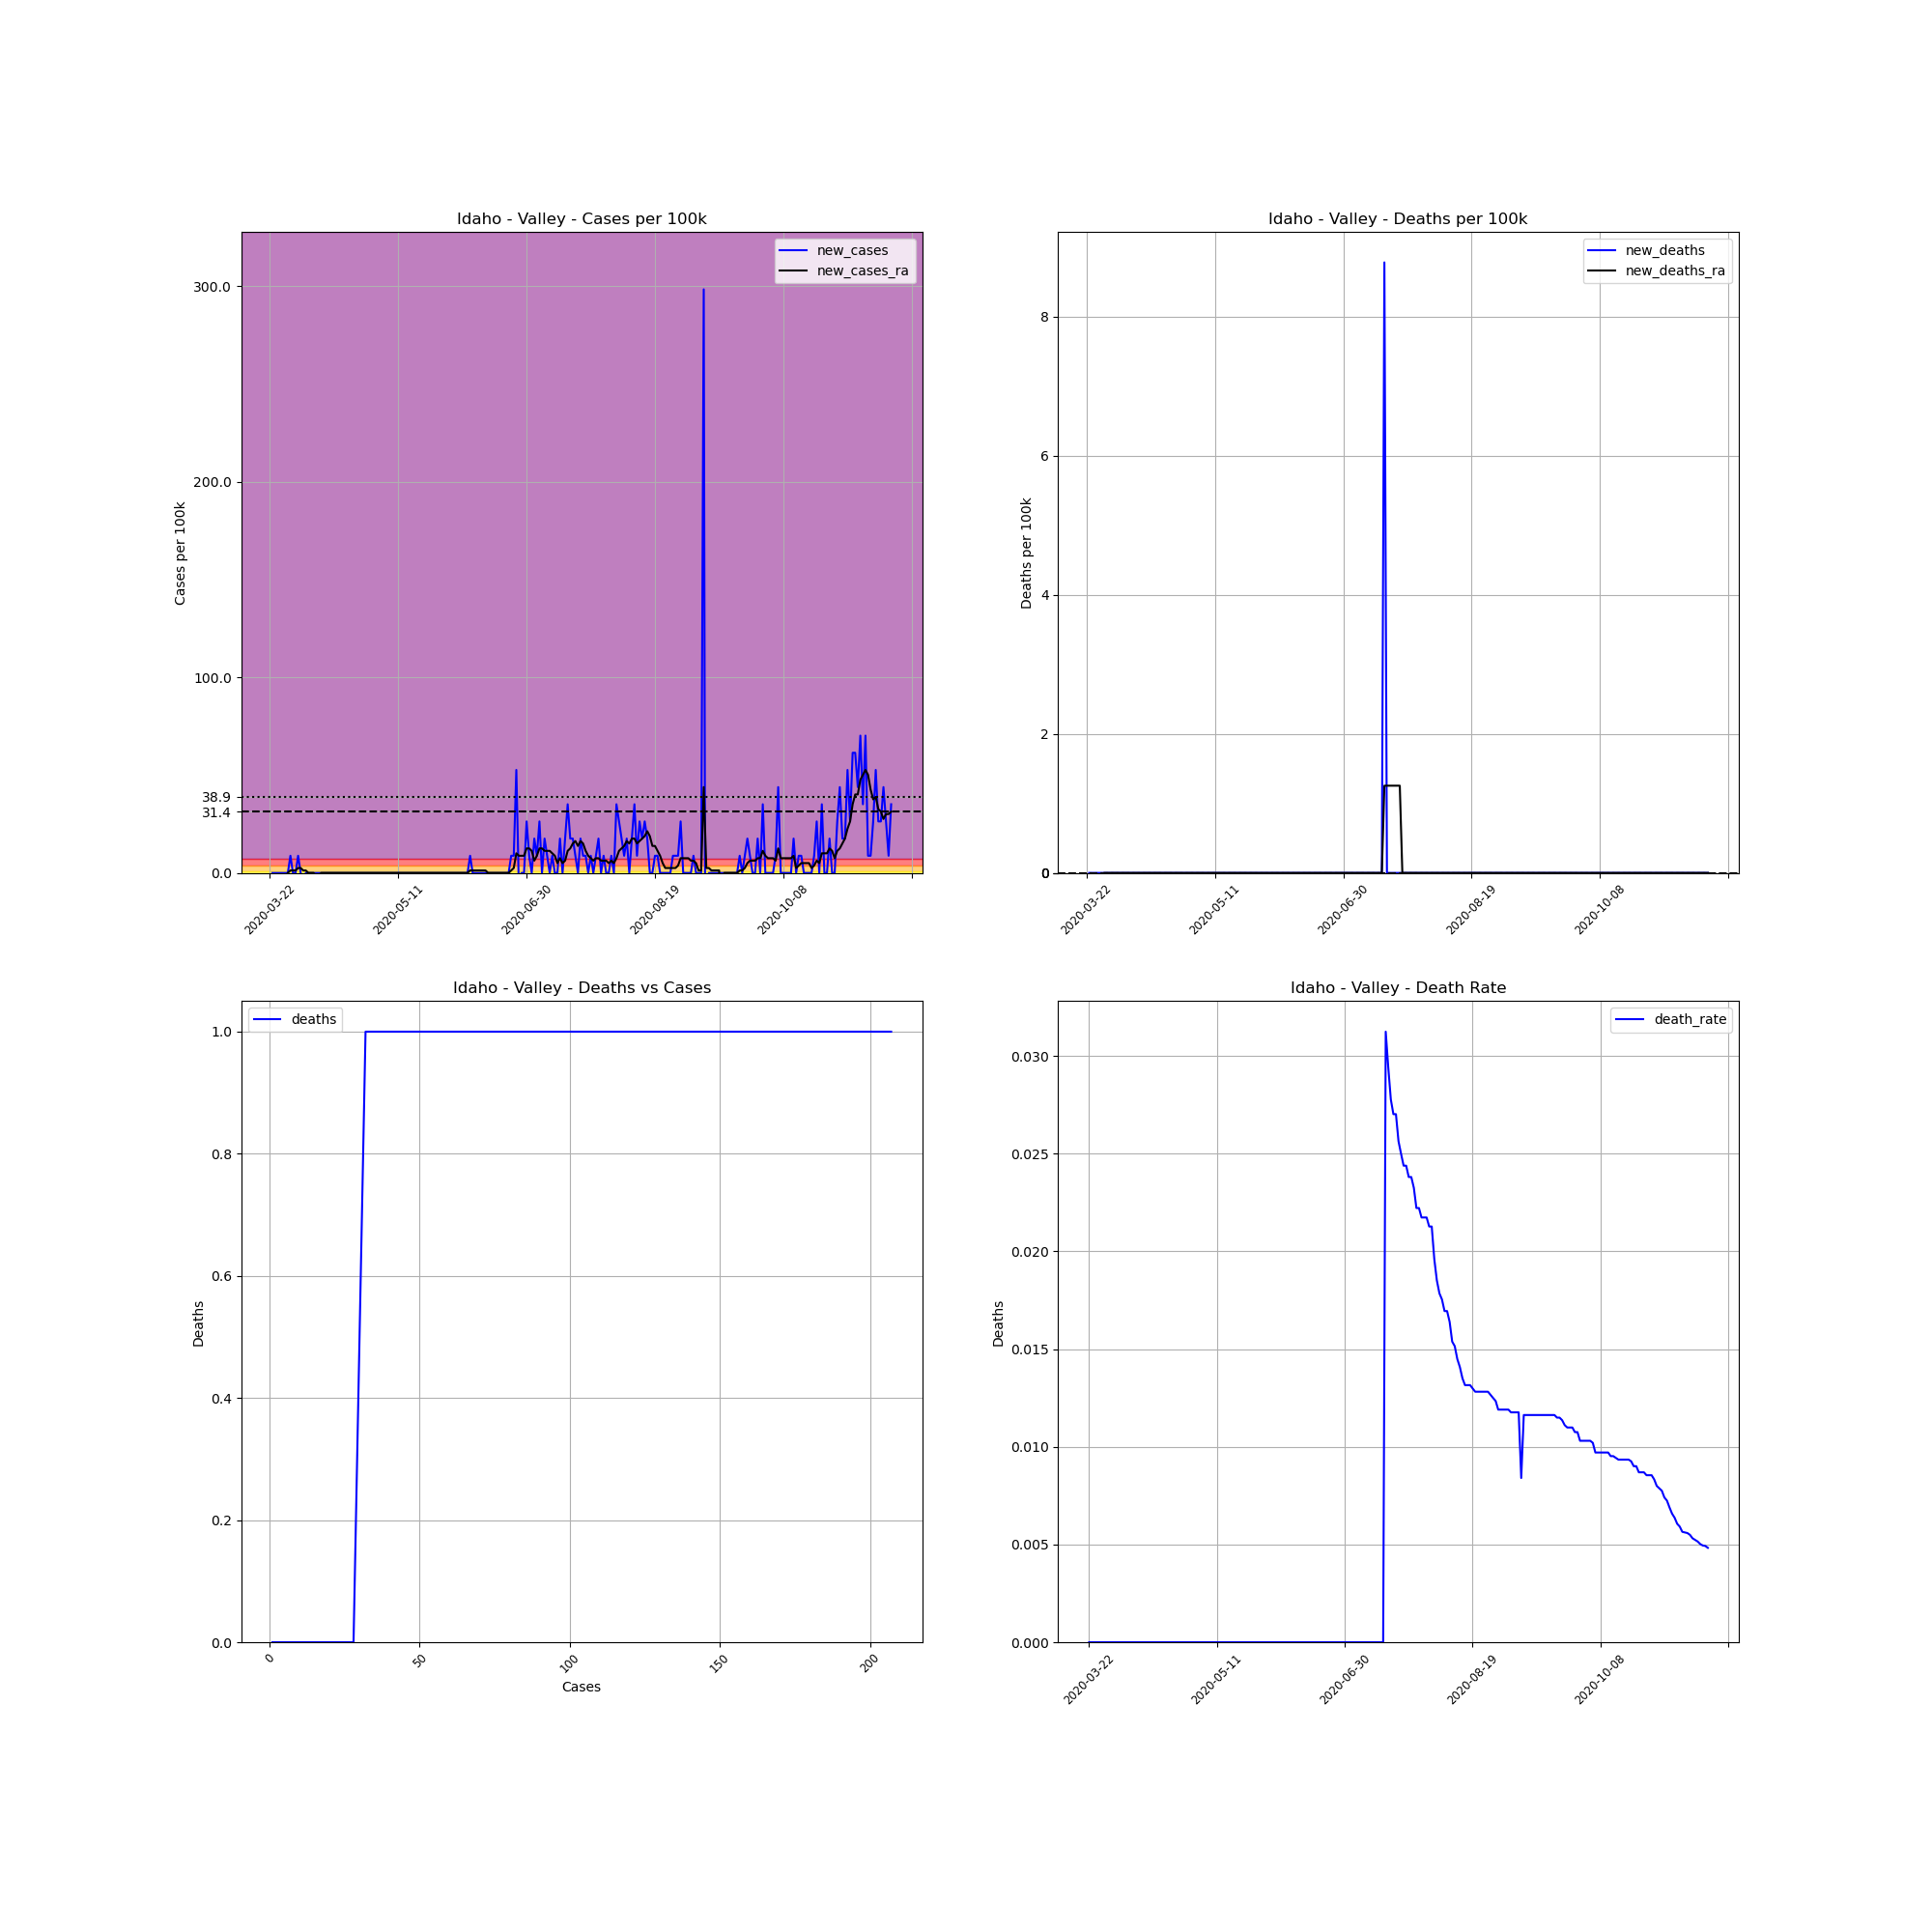

The table this chart was drawn from, first rows:
, date, county, state, fips, cases, deaths, COUNTY, STNAME, CTYNAME, POPESTIMATE2019, cases_per_100k, deaths_per_100k, death_rate, new_cases, new_deaths, new_cases_ra, new_deaths_ra
256557, 2020-03-22, Valley, Idaho, 16085, 1, 0, 85, Idaho, Valley, 11392, 8.778, 0.0, 0.0, , , , 
256558, 2020-03-23, Valley, Idaho, 16085, 1, 0, 85, Idaho, Valley, 11392, 8.778, 0.0, 0.0, 0.0, 0.0, , 
256559, 2020-03-24, Valley, Idaho, 16085, 1, 0, 85, Idaho, Valley, 11392, 8.778, 0.0, 0.0, 0.0, 0.0, , 
256560, 2020-03-25, Valley, Idaho, 16085, 1, 0, 85, Idaho, Valley, 11392, 8.778, 0.0, 0.0, 0.0, 0.0, , 
256561, 2020-03-26, Valley, Idaho, 16085, 1, 0, 85, Idaho, Valley, 11392, 8.778, 0.0, 0.0, 0.0, 0.0, , 
256562, 2020-03-27, Valley, Idaho, 16085, 1, 0, 85, Idaho, Valley, 11392, 8.778, 0.0, 0.0, 0.0, 0.0, , 
256563, 2020-03-28, Valley, Idaho, 16085, 1, 0, 85, Idaho, Valley, 11392, 8.778, 0.0, 0.0, 0.0, 0.0, , 
256564, 2020-03-29, Valley, Idaho, 16085, 1, 0, 85, Idaho, Valley, 11392, 8.778, 0.0, 0.0, 0.0, 0.0, 0.0, 0.0
256565, 2020-03-30, Valley, Idaho, 16085, 2, 0, 85, Idaho, Valley, 11392, 17.56, 0.0, 0.0, 8.778, 0.0, 1.254, 0.0
256566, 2020-03-31, Valley, Idaho, 16085, 2, 0, 85, Idaho, Valley, 11392, 17.56, 0.0, 0.0, 0.0, 0.0, 1.254, 0.0
256567, 2020-04-01, Valley, Idaho, 16085, 2, 0, 85, Idaho, Valley, 11392, 17.56, 0.0, 0.0, 0.0, 0.0, 1.254, 0.0
256568, 2020-04-02, Valley, Idaho, 16085, 3, 0, 85, Idaho, Valley, 11392, 26.33, 0.0, 0.0, 8.778, 0.0, 2.508, 0.0
256569, 2020-04-03, Valley, Idaho, 16085, 3, 0, 85, Idaho, Valley, 11392, 26.33, 0.0, 0.0, 0.0, 0.0, 2.508, 0.0
256570, 2020-04-04, Valley, Idaho, 16085, 2, 0, 85, Idaho, Valley, 11392, 17.56, 0.0, 0.0, -8.778, 0.0, 1.254, 0.0
256571, 2020-04-05, Valley, Idaho, 16085, 2, 0, 85, Idaho, Valley, 11392, 17.56, 0.0, 0.0, 0.0, 0.0, 1.254, 0.0
256572, 2020-04-06, Valley, Idaho, 16085, 2, 0, 85, Idaho, Valley, 11392, 17.56, 0.0, 0.0, 0.0, 0.0, -2.5376526277146434e-16, 0.0
256573, 2020-04-07, Valley, Idaho, 16085, 2, 0, 85, Idaho, Valley, 11392, 17.56, 0.0, 0.0, 0.0, 0.0, -2.5376526277146434e-16, 0.0
256574, 2020-04-08, Valley, Idaho, 16085, 2, 0, 85, Idaho, Valley, 11392, 17.56, 0.0, 0.0, 0.0, 0.0, -2.5376526277146434e-16, 0.0
256575, 2020-04-09, Valley, Idaho, 16085, 2, 0, 85, Idaho, Valley, 11392, 17.56, 0.0, 0.0, 0.0, 0.0, -1.254, 0.0
256576, 2020-04-10, Valley, Idaho, 16085, 2, 0, 85, Idaho, Valley, 11392, 17.56, 0.0, 0.0, 0.0, 0.0, -1.254, 0.0
256577, 2020-04-11, Valley, Idaho, 16085, 2, 0, 85, Idaho, Valley, 11392, 17.56, 0.0, 0.0, 0.0, 0.0, 0.0, 0.0
256578, 2020-04-12, Valley, Idaho, 16085, 2, 0, 85, Idaho, Valley, 11392, 17.56, 0.0, 0.0, 0.0, 0.0, 0.0, 0.0
256579, 2020-04-13, Valley, Idaho, 16085, 2, 0, 85, Idaho, Valley, 11392, 17.56, 0.0, 0.0, 0.0, 0.0, 0.0, 0.0
256580, 2020-04-14, Valley, Idaho, 16085, 2, 0, 85, Idaho, Valley, 11392, 17.56, 0.0, 0.0, 0.0, 0.0, 0.0, 0.0
256581, 2020-04-15, Valley, Idaho, 16085, 2, 0, 85, Idaho, Valley, 11392, 17.56, 0.0, 0.0, 0.0, 0.0, 0.0, 0.0
256582, 2020-04-16, Valley, Idaho, 16085, 2, 0, 85, Idaho, Valley, 11392, 17.56, 0.0, 0.0, 0.0, 0.0, 0.0, 0.0
256583, 2020-04-17, Valley, Idaho, 16085, 2, 0, 85, Idaho, Valley, 11392, 17.56, 0.0, 0.0, 0.0, 0.0, 0.0, 0.0
256584, 2020-04-18, Valley, Idaho, 16085, 2, 0, 85, Idaho, Valley, 11392, 17.56, 0.0, 0.0, 0.0, 0.0, 0.0, 0.0
256585, 2020-04-19, Valley, Idaho, 16085, 2, 0, 85, Idaho, Valley, 11392, 17.56, 0.0, 0.0, 0.0, 0.0, 0.0, 0.0
256586, 2020-04-20, Valley, Idaho, 16085, 2, 0, 85, Idaho, Valley, 11392, 17.56, 0.0, 0.0, 0.0, 0.0, 0.0, 0.0
256587, 2020-04-21, Valley, Idaho, 16085, 2, 0, 85, Idaho, Valley, 11392, 17.56, 0.0, 0.0, 0.0, 0.0, 0.0, 0.0
256588, 2020-04-22, Valley, Idaho, 16085, 2, 0, 85, Idaho, Valley, 11392, 17.56, 0.0, 0.0, 0.0, 0.0, 0.0, 0.0
256589, 2020-04-23, Valley, Idaho, 16085, 2, 0, 85, Idaho, Valley, 11392, 17.56, 0.0, 0.0, 0.0, 0.0, 0.0, 0.0
256590, 2020-04-24, Valley, Idaho, 16085, 2, 0, 85, Idaho, Valley, 11392, 17.56, 0.0, 0.0, 0.0, 0.0, 0.0, 0.0
256591, 2020-04-25, Valley, Idaho, 16085, 2, 0, 85, Idaho, Valley, 11392, 17.56, 0.0, 0.0, 0.0, 0.0, 0.0, 0.0
256592, 2020-04-26, Valley, Idaho, 16085, 2, 0, 85, Idaho, Valley, 11392, 17.56, 0.0, 0.0, 0.0, 0.0, 0.0, 0.0
256593, 2020-04-27, Valley, Idaho, 16085, 2, 0, 85, Idaho, Valley, 11392, 17.56, 0.0, 0.0, 0.0, 0.0, 0.0, 0.0
256594, 2020-04-28, Valley, Idaho, 16085, 2, 0, 85, Idaho, Valley, 11392, 17.56, 0.0, 0.0, 0.0, 0.0, 0.0, 0.0
256595, 2020-04-29, Valley, Idaho, 16085, 2, 0, 85, Idaho, Valley, 11392, 17.56, 0.0, 0.0, 0.0, 0.0, 0.0, 0.0
256596, 2020-04-30, Valley, Idaho, 16085, 2, 0, 85, Idaho, Valley, 11392, 17.56, 0.0, 0.0, 0.0, 0.0, 0.0, 0.0
256597, 2020-05-01, Valley, Idaho, 16085, 2, 0, 85, Idaho, Valley, 11392, 17.56, 0.0, 0.0, 0.0, 0.0, 0.0, 0.0
256598, 2020-05-02, Valley, Idaho, 16085, 2, 0, 85, Idaho, Valley, 11392, 17.56, 0.0, 0.0, 0.0, 0.0, 0.0, 0.0
256599, 2020-05-03, Valley, Idaho, 16085, 2, 0, 85, Idaho, Valley, 11392, 17.56, 0.0, 0.0, 0.0, 0.0, 0.0, 0.0
256600, 2020-05-04, Valley, Idaho, 16085, 2, 0, 85, Idaho, Valley, 11392, 17.56, 0.0, 0.0, 0.0, 0.0, 0.0, 0.0
256601, 2020-05-05, Valley, Idaho, 16085, 2, 0, 85, Idaho, Valley, 11392, 17.56, 0.0, 0.0, 0.0, 0.0, 0.0, 0.0
256602, 2020-05-06, Valley, Idaho, 16085, 2, 0, 85, Idaho, Valley, 11392, 17.56, 0.0, 0.0, 0.0, 0.0, 0.0, 0.0
256603, 2020-05-07, Valley, Idaho, 16085, 2, 0, 85, Idaho, Valley, 11392, 17.56, 0.0, 0.0, 0.0, 0.0, 0.0, 0.0
256604, 2020-05-08, Valley, Idaho, 16085, 2, 0, 85, Idaho, Valley, 11392, 17.56, 0.0, 0.0, 0.0, 0.0, 0.0, 0.0
256605, 2020-05-09, Valley, Idaho, 16085, 2, 0, 85, Idaho, Valley, 11392, 17.56, 0.0, 0.0, 0.0, 0.0, 0.0, 0.0
256606, 2020-05-10, Valley, Idaho, 16085, 2, 0, 85, Idaho, Valley, 11392, 17.56, 0.0, 0.0, 0.0, 0.0, 0.0, 0.0
256607, 2020-05-11, Valley, Idaho, 16085, 2, 0, 85, Idaho, Valley, 11392, 17.56, 0.0, 0.0, 0.0, 0.0, 0.0, 0.0
256608, 2020-05-12, Valley, Idaho, 16085, 2, 0, 85, Idaho, Valley, 11392, 17.56, 0.0, 0.0, 0.0, 0.0, 0.0, 0.0
256609, 2020-05-13, Valley, Idaho, 16085, 2, 0, 85, Idaho, Valley, 11392, 17.56, 0.0, 0.0, 0.0, 0.0, 0.0, 0.0
256610, 2020-05-14, Valley, Idaho, 16085, 2, 0, 85, Idaho, Valley, 11392, 17.56, 0.0, 0.0, 0.0, 0.0, 0.0, 0.0
256611, 2020-05-15, Valley, Idaho, 16085, 2, 0, 85, Idaho, Valley, 11392, 17.56, 0.0, 0.0, 0.0, 0.0, 0.0, 0.0
256612, 2020-05-16, Valley, Idaho, 16085, 2, 0, 85, Idaho, Valley, 11392, 17.56, 0.0, 0.0, 0.0, 0.0, 0.0, 0.0
256613, 2020-05-17, Valley, Idaho, 16085, 2, 0, 85, Idaho, Valley, 11392, 17.56, 0.0, 0.0, 0.0, 0.0, 0.0, 0.0
256614, 2020-05-18, Valley, Idaho, 16085, 2, 0, 85, Idaho, Valley, 11392, 17.56, 0.0, 0.0, 0.0, 0.0, 0.0, 0.0
256615, 2020-05-19, Valley, Idaho, 16085, 2, 0, 85, Idaho, Valley, 11392, 17.56, 0.0, 0.0, 0.0, 0.0, 0.0, 0.0
256616, 2020-05-20, Valley, Idaho, 16085, 2, 0, 85, Idaho, Valley, 11392, 17.56, 0.0, 0.0, 0.0, 0.0, 0.0, 0.0
... 183 more rows
